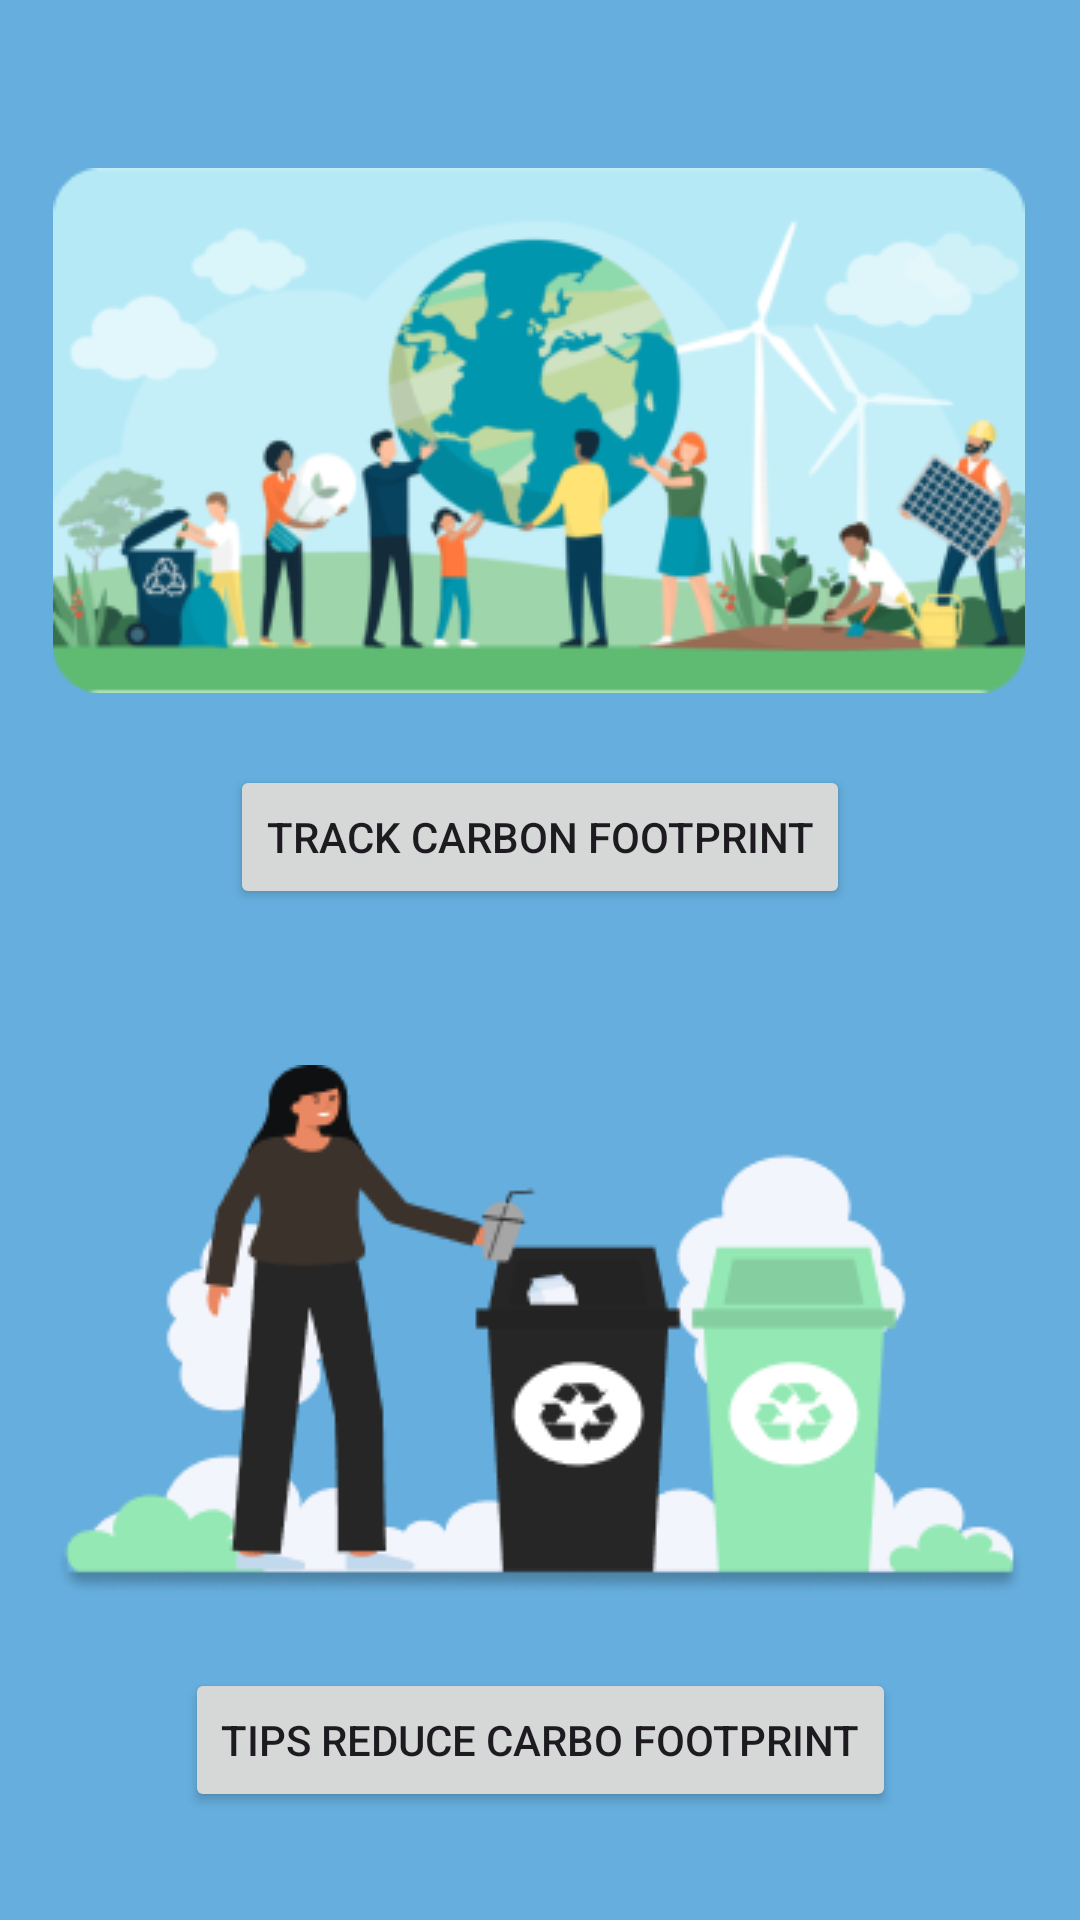

Produce the Android XML layout that renders to this screen, including the resource entries it uses.
<!-- AndroidManifest.xml: application theme Theme.MADApp -->
<!-- res/layout/fragment_dest_home.xml -->
<?xml version="1.0" encoding="utf-8"?>
<androidx.constraintlayout.widget.ConstraintLayout xmlns:android="http://schemas.android.com/apk/res/android"
    xmlns:app="http://schemas.android.com/apk/res-auto"
    xmlns:tools="http://schemas.android.com/tools"
    android:layout_width="match_parent"
    android:layout_height="match_parent"
    android:background="#65AEDD"
    tools:context=".HomeFragment">

    


    <ImageView
        android:id="@+id/IVTipsReduce"
        android:layout_width="wrap_content"
        android:layout_height="wrap_content"
        android:layout_marginTop="52dp"
        android:src="@drawable/recycle"
        app:layout_constraintEnd_toEndOf="parent"
        app:layout_constraintHorizontal_bias="0.494"
        app:layout_constraintStart_toStartOf="parent"
        app:layout_constraintTop_toBottomOf="@+id/BtnTrackCF" />

    <Button
        android:id="@+id/BtnTrackCF"
        android:layout_width="wrap_content"
        android:layout_height="wrap_content"
        android:layout_marginTop="24dp"
        android:text="Track Carbon Footprint"
        app:layout_constraintEnd_toEndOf="parent"
        app:layout_constraintStart_toStartOf="parent"
        app:layout_constraintTop_toBottomOf="@+id/IVTrackCarbonFootprint" />

    <ImageView
        android:id="@+id/IVTrackCarbonFootprint"
        android:layout_width="wrap_content"
        android:layout_height="wrap_content"
        android:layout_marginTop="56dp"
        android:src="@drawable/track_carbon_footprint"
        app:layout_constraintEnd_toEndOf="parent"
        app:layout_constraintHorizontal_bias="0.494"
        app:layout_constraintStart_toStartOf="parent"
        app:layout_constraintTop_toTopOf="parent" />

    <Button
        android:id="@+id/BtnTipsReduceCF"
        android:layout_width="wrap_content"
        android:layout_height="wrap_content"
        android:layout_marginTop="24dp"
        android:text="Tips Reduce Carbo Footprint"
        app:layout_constraintEnd_toEndOf="parent"
        app:layout_constraintStart_toStartOf="parent"
        app:layout_constraintTop_toBottomOf="@+id/IVTipsReduce" />
</androidx.constraintlayout.widget.ConstraintLayout>
<!-- resources referenced by this layout -->
<resources>
  <!-- drawable recycle: png bitmap (drawable, 15404 bytes) -->
  <!-- drawable track_carbon_footprint: png bitmap (drawable, 47512 bytes) -->
  <style name="Theme.MADApp" parent="Base.Theme.MADApp" />
  <style name="Base.Theme.MADApp" parent="Theme.Material3.DayNight.NoActionBar">
          
          
  
          
          <item name="colorPrimary">@color/blue</item>
          <item name="colorPrimaryVariant">@color/blue_700</item>
          <item name="colorOnPrimary">@color/white</item>
          
          <item name="colorSecondary">@color/teal_200</item>
          <item name="colorSecondaryVariant">@color/teal_700</item>
          <item name="colorOnSecondary">@color/black</item>
          
          <item name="android:statusBarColor" tools:targetApi="l">?attr/colorPrimaryVariant
          </item>
  
      </style>
  <color name="blue">#65AEDD</color>
  <color name="blue_700">#1976D2</color>
  <color name="white">#FFFFFFFF</color>
  <color name="teal_200">#80CBC4</color>
  <color name="teal_700">#00897B</color>
  <color name="black">#FF000000</color>
</resources>
